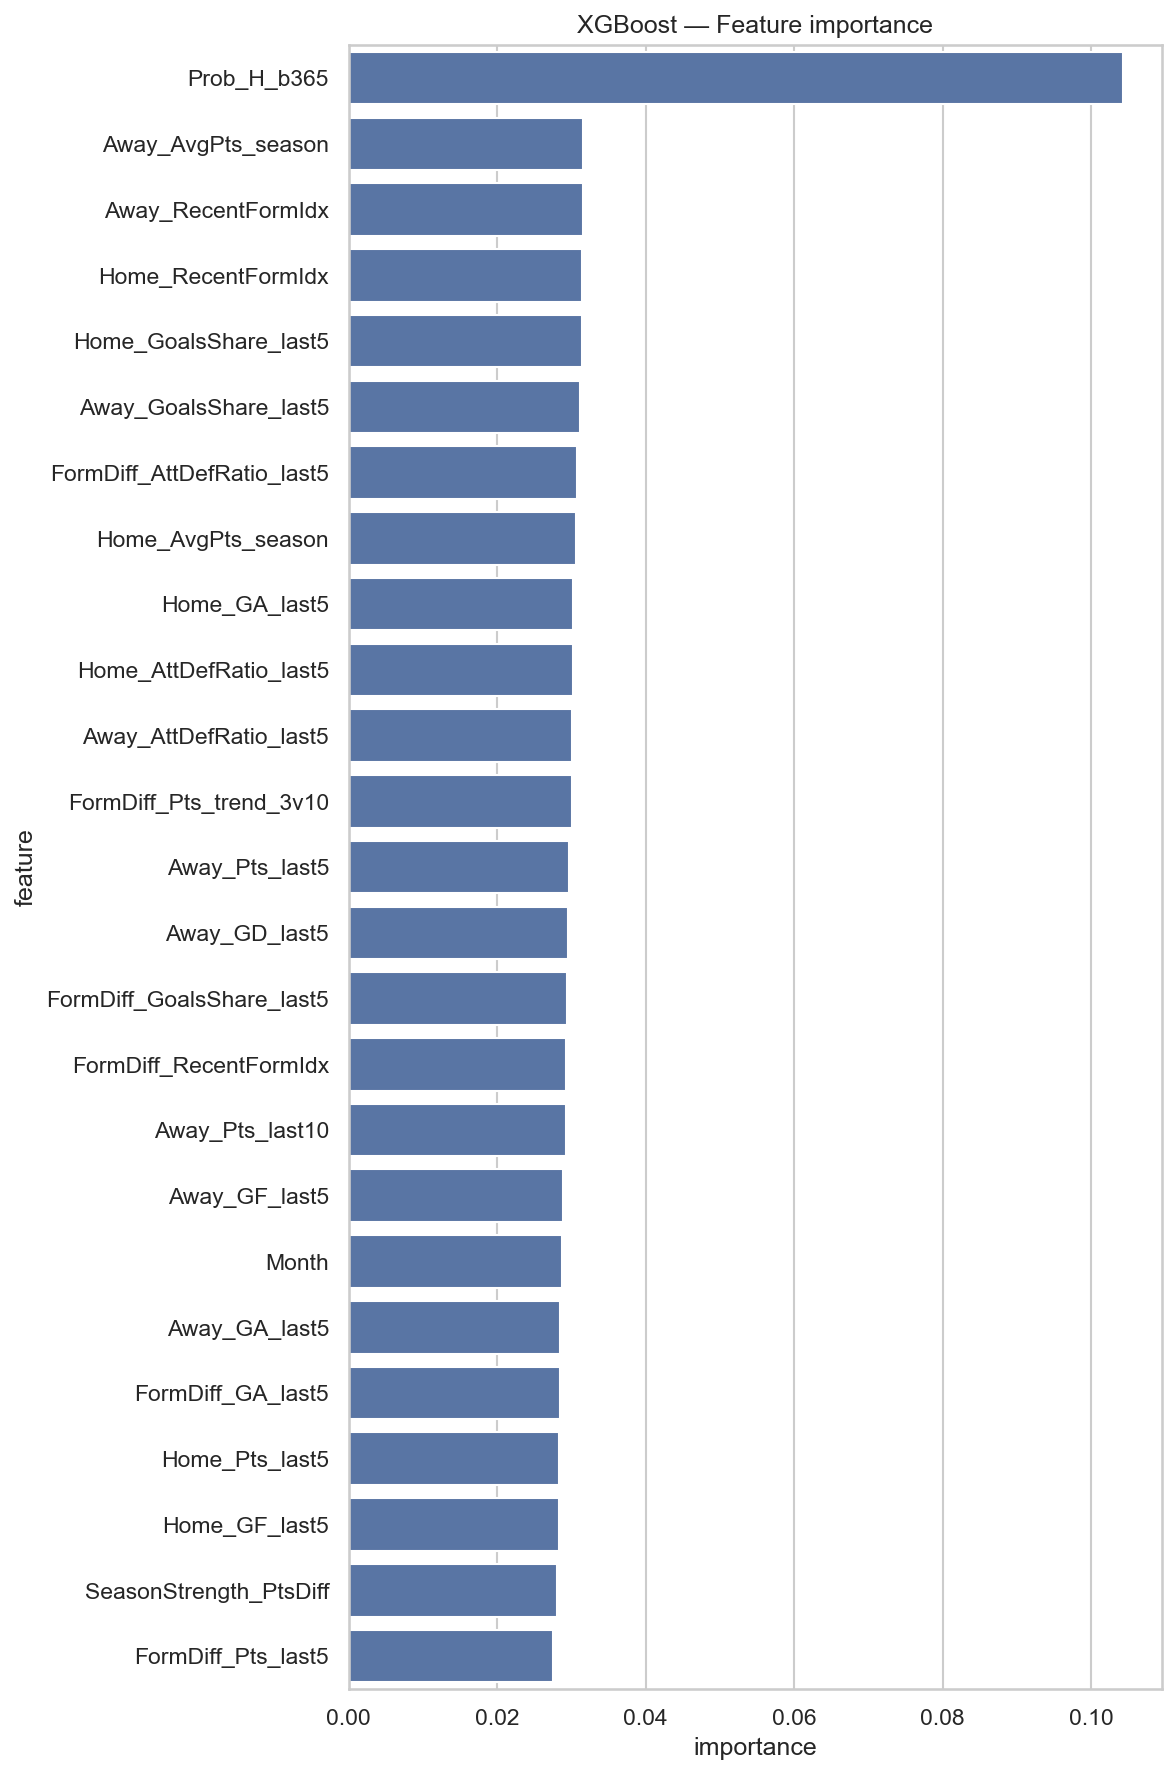

Source data for this figure (header and first rows):
feature, importance, Model, League
Prob_H_b365, 0.1043, XGBoost, la_liga
Away_AvgPts_season, 0.03156, XGBoost, la_liga
Away_RecentFormIdx, 0.03151, XGBoost, la_liga
Home_RecentFormIdx, 0.0314, XGBoost, la_liga
Home_GoalsShare_last5, 0.03137, XGBoost, la_liga
Away_GoalsShare_last5, 0.03113, XGBoost, la_liga
FormDiff_AttDefRatio_last5, 0.0307, XGBoost, la_liga
Home_AvgPts_season, 0.03061, XGBoost, la_liga
Home_GA_last5, 0.0302, XGBoost, la_liga
Home_AttDefRatio_last5, 0.03018, XGBoost, la_liga
Away_AttDefRatio_last5, 0.03003, XGBoost, la_liga
FormDiff_Pts_trend_3v10, 0.03002, XGBoost, la_liga
Away_Pts_last5, 0.0296, XGBoost, la_liga
Away_GD_last5, 0.02952, XGBoost, la_liga
FormDiff_GoalsShare_last5, 0.02938, XGBoost, la_liga
FormDiff_RecentFormIdx, 0.02929, XGBoost, la_liga
Away_Pts_last10, 0.02922, XGBoost, la_liga
Away_GF_last5, 0.02885, XGBoost, la_liga
Month, 0.02866, XGBoost, la_liga
Away_GA_last5, 0.02852, XGBoost, la_liga
FormDiff_GA_last5, 0.02841, XGBoost, la_liga
Home_Pts_last5, 0.02839, XGBoost, la_liga
Home_GF_last5, 0.02834, XGBoost, la_liga
SeasonStrength_PtsDiff, 0.02803, XGBoost, la_liga
FormDiff_Pts_last5, 0.02748, XGBoost, la_liga
Home_Pts_trend_3v10, 0.02725, XGBoost, la_liga
Away_Pts_trend_3v10, 0.02681, XGBoost, la_liga
FormDiff_GD_last5, 0.02671, XGBoost, la_liga
Home_Pts_last10, 0.02658, XGBoost, la_liga
FormDiff_GF_last5, 0.02591, XGBoost, la_liga
Weekday, 0.02564, XGBoost, la_liga
Home_GD_last5, 0.02441, XGBoost, la_liga
